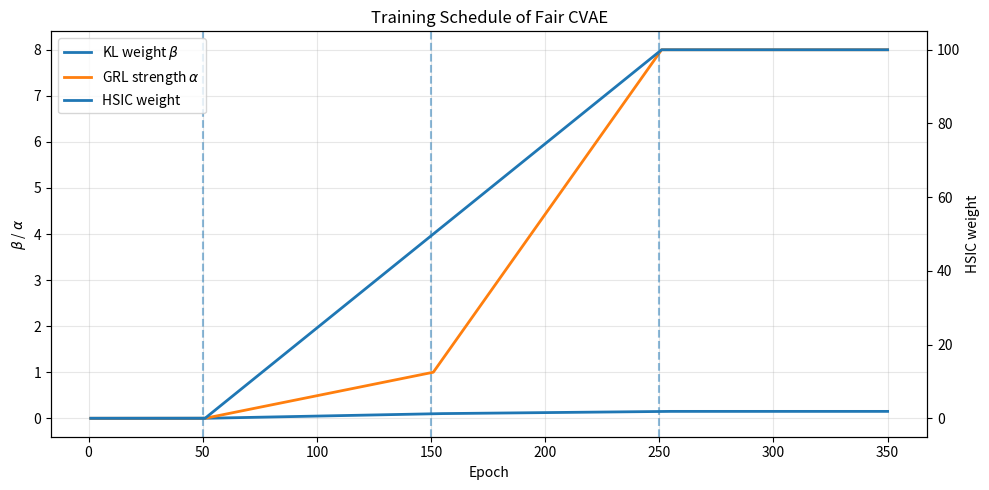

This figure's Python source:
import numpy as np
import matplotlib.pyplot as plt

def plot_training_schedule_dual_axis(
    epochs=350,
    phase1_end=50,
    phase2_end=150,
    phase3_end=250,
    lambda_hsic=50.0,
    alpha_max=8.0,
    save_path="fig_training_schedule_dual_axis.png"
):
    beta_vals, alpha_vals, hsic_vals = [], [], []

    for epoch in range(epochs):
        if epoch < phase1_end:
            beta_kl = 0.0
            alpha = 0.0
            w_hsic = 0.0
        elif epoch < phase2_end:
            progress = (epoch - phase1_end) / (phase2_end - phase1_end)
            beta_kl = 0.1 * progress
            alpha = 1.0 * progress
            w_hsic = lambda_hsic * progress
        elif epoch < phase3_end:
            progress = (epoch - phase2_end) / (phase3_end - phase2_end)
            beta_kl = 0.1 + 0.05 * progress
            alpha = 1.0 + (alpha_max - 1.0) * progress
            w_hsic = lambda_hsic * (1.0 + progress)
        else:
            beta_kl = 0.15
            alpha = alpha_max
            w_hsic = lambda_hsic * 2.0

        beta_vals.append(beta_kl)
        alpha_vals.append(alpha)
        hsic_vals.append(w_hsic)

    x = np.arange(1, epochs + 1)

    fig, ax1 = plt.subplots(figsize=(10, 5))
    ax2 = ax1.twinx()

    l1 = ax1.plot(x, beta_vals, label=r'KL weight $\beta$', linewidth=2)
    l2 = ax1.plot(x, alpha_vals, label=r'GRL strength $\alpha$', linewidth=2)
    l3 = ax2.plot(x, hsic_vals, label='HSIC weight', linewidth=2)

    for p in [phase1_end, phase2_end, phase3_end]:
        ax1.axvline(p, linestyle='--', alpha=0.5)

    ax1.set_xlabel("Epoch")
    ax1.set_ylabel(r'$\beta$ / $\alpha$')
    ax2.set_ylabel('HSIC weight')
    ax1.set_title("Training Schedule of Fair CVAE")

    lines = l1 + l2 + l3
    labels = [line.get_label() for line in lines]
    ax1.legend(lines, labels, loc='upper left')

    ax1.grid(True, alpha=0.3)
    fig.tight_layout()
    plt.savefig(save_path, dpi=300, bbox_inches="tight")
    plt.show()

plot_training_schedule_dual_axis()
